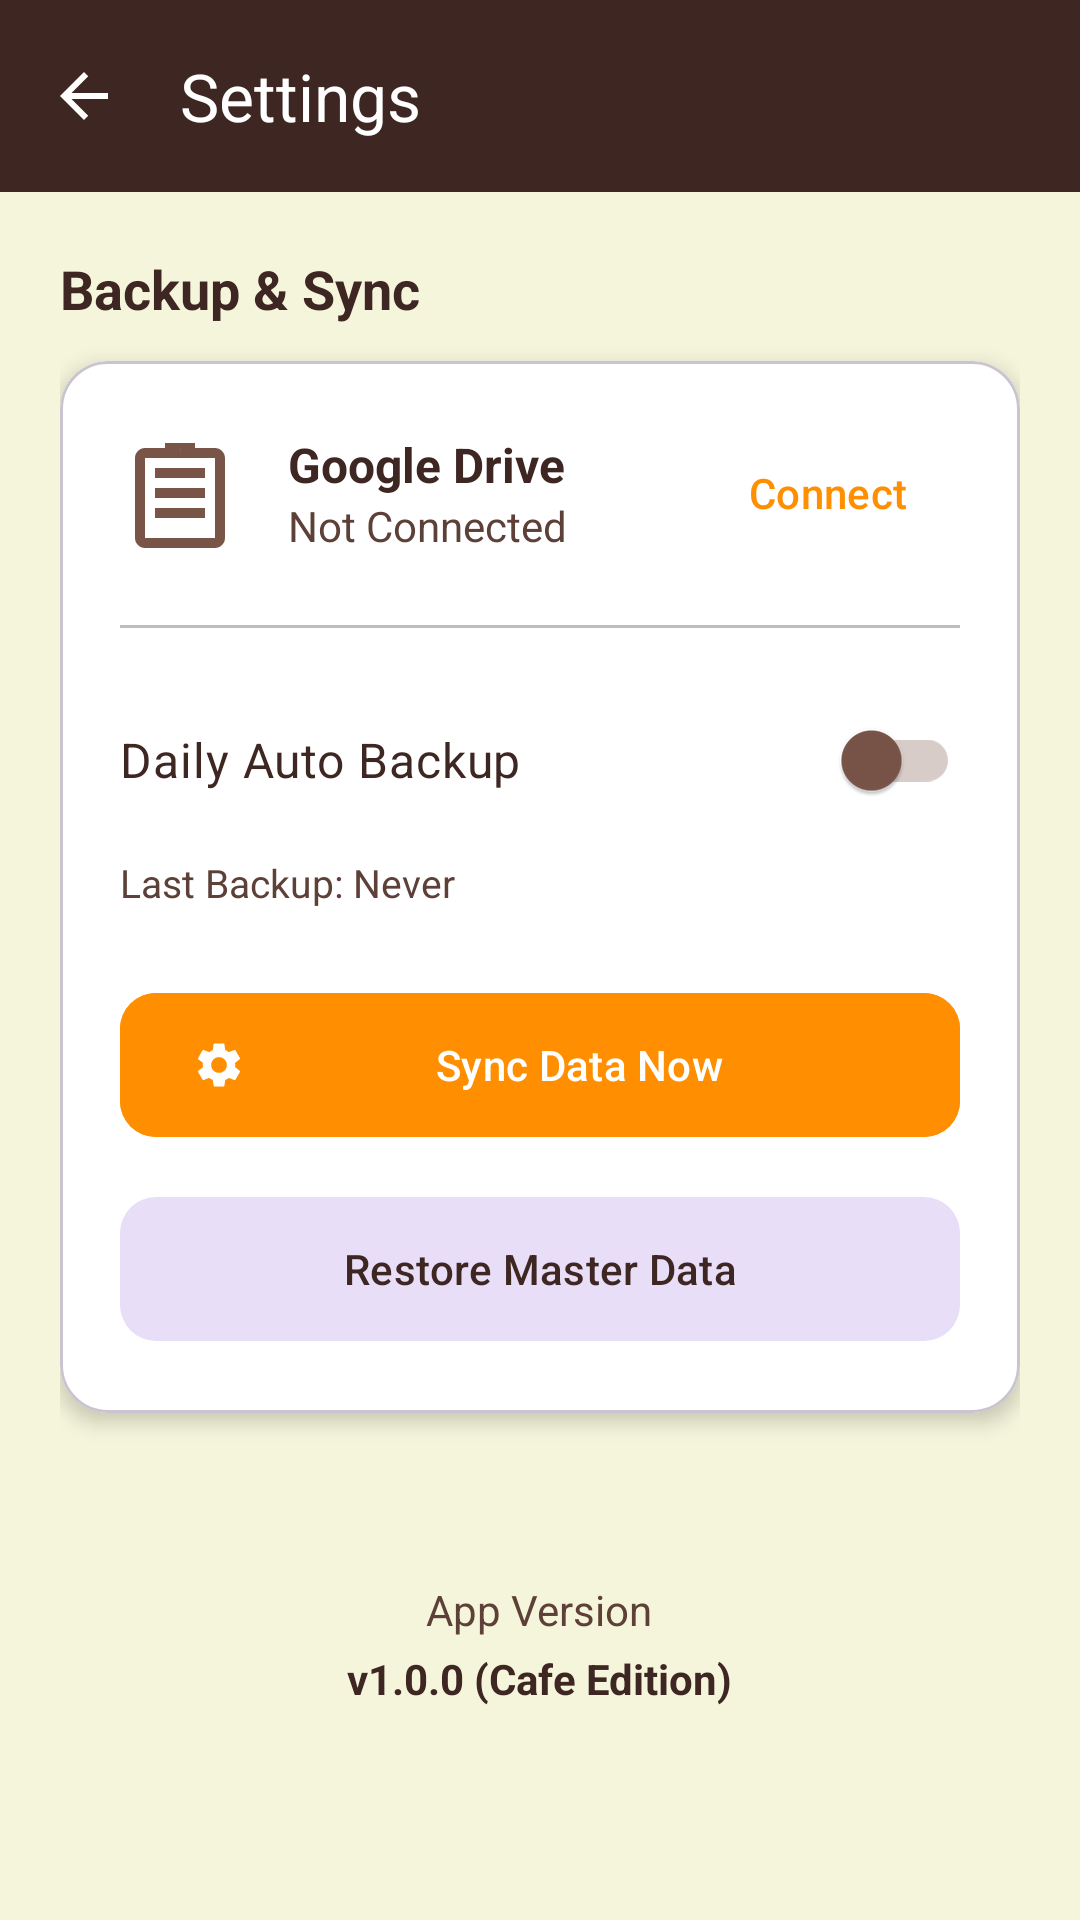

Layout XML and referenced resources for this Android screen:
<!-- AndroidManifest.xml: application theme Theme.CafeBillingManagement -->
<!-- res/layout/activity_settings.xml -->
<?xml version="1.0" encoding="utf-8"?>
<androidx.coordinatorlayout.widget.CoordinatorLayout xmlns:android="http://schemas.android.com/apk/res/android"
    xmlns:app="http://schemas.android.com/apk/res-auto"
    xmlns:tools="http://schemas.android.com/tools"
    android:layout_width="match_parent"
    android:layout_height="match_parent"
    android:background="@color/background_cafe"
    android:fitsSystemWindows="true"
    tools:context=".Activities.SettingsActivity">

    <com.google.android.material.appbar.AppBarLayout
        android:layout_width="match_parent"
        android:layout_height="wrap_content"
        android:background="@color/cafe_dark">

        <androidx.appcompat.widget.Toolbar
            android:id="@+id/toolbar"
            android:layout_width="match_parent"
            android:layout_height="?attr/actionBarSize"
            app:title="Settings"
            app:titleTextColor="@color/white"
            app:navigationIcon="@drawable/ic_back" />

    </com.google.android.material.appbar.AppBarLayout>

    <androidx.core.widget.NestedScrollView
        android:layout_width="match_parent"
        android:layout_height="match_parent"
        app:layout_behavior="@string/appbar_scrolling_view_behavior">

        <LinearLayout
            android:layout_width="match_parent"
            android:layout_height="wrap_content"
            android:orientation="vertical"
            android:padding="20dp">

            <TextView
                android:layout_width="wrap_content"
                android:layout_height="wrap_content"
                android:text="Backup &amp; Sync"
                android:textSize="18sp"
                android:textStyle="bold"
                android:textColor="@color/cafe_dark"
                android:layout_marginBottom="12dp"/>

            <com.google.android.material.card.MaterialCardView
                android:layout_width="match_parent"
                android:layout_height="wrap_content"
                app:cardCornerRadius="16dp"
                app:cardElevation="4dp"
                app:cardBackgroundColor="@color/white"
                android:layout_marginBottom="24dp">

                <LinearLayout
                    android:layout_width="match_parent"
                    android:layout_height="wrap_content"
                    android:orientation="vertical"
                    android:padding="20dp">

                    <LinearLayout
                        android:layout_width="match_parent"
                        android:layout_height="wrap_content"
                        android:orientation="horizontal"
                        android:gravity="center_vertical">

                        <ImageView
                            android:layout_width="40dp"
                            android:layout_height="40dp"
                            android:src="@drawable/ic_inventory"
                            app:tint="@color/cafe_primary"
                            android:layout_marginEnd="16dp"/>

                        <LinearLayout
                            android:layout_width="0dp"
                            android:layout_height="wrap_content"
                            android:layout_weight="1"
                            android:orientation="vertical">

                            <TextView
                                android:layout_width="wrap_content"
                                android:layout_height="wrap_content"
                                android:text="Google Drive"
                                android:textSize="16sp"
                                android:textStyle="bold"
                                android:textColor="@color/cafe_dark"/>

                            <TextView
                                android:id="@+id/tvAccountName"
                                android:layout_width="wrap_content"
                                android:layout_height="wrap_content"
                                android:text="Not Connected"
                                android:textColor="@color/cafe_medium"
                                android:textSize="14sp"/>
                        </LinearLayout>

                        <com.google.android.material.button.MaterialButton
                            android:id="@+id/btnConnectDrive"
                            style="@style/Widget.Material3.Button.TextButton"
                            android:layout_width="wrap_content"
                            android:layout_height="wrap_content"
                            android:text="Connect"
                            android:textColor="@color/cafe_accent" />
                    </LinearLayout>

                    <View
                        android:layout_width="match_parent"
                        android:layout_height="1dp"
                        android:background="@color/divider"
                        android:layout_marginVertical="20dp"/>

                    <com.google.android.material.switchmaterial.SwitchMaterial
                        android:id="@+id/switchAutoBackup"
                        android:layout_width="match_parent"
                        android:layout_height="wrap_content"
                        android:text="Daily Auto Backup"
                        android:textColor="@color/cafe_dark"
                        android:textSize="16sp"
                        app:thumbTint="@color/cafe_primary"
                        app:trackTint="@color/cafe_light"/>

                    <TextView
                        android:id="@+id/tvLastBackup"
                        android:layout_width="wrap_content"
                        android:layout_height="wrap_content"
                        android:text="Last Backup: Never"
                        android:textColor="@color/cafe_medium"
                        android:textSize="13sp"
                        android:layout_marginTop="8dp"/>

                    <com.google.android.material.button.MaterialButton
                        android:id="@+id/btnBackupNow"
                        android:layout_width="match_parent"
                        android:layout_height="56dp"
                        android:text="Sync Data Now"
                        android:layout_marginTop="24dp"
                        app:cornerRadius="12dp"
                        android:backgroundTint="@color/cafe_accent"
                        android:textColor="@color/white"
                        app:icon="@drawable/ic_settings"
                        app:iconTint="@color/white"
                        android:elevation="4dp" />

                    <com.google.android.material.button.MaterialButton
                        android:id="@+id/btnRestoreData"
                        style="@style/Widget.Material3.Button.TonalButton"
                        android:layout_width="match_parent"
                        android:layout_height="56dp"
                        android:text="Restore Master Data"
                        android:layout_marginTop="12dp"
                        app:cornerRadius="12dp"
                        android:textColor="@color/cafe_dark"
                        app:icon="@drawable/ic_add" />

                </LinearLayout>
            </com.google.android.material.card.MaterialCardView>

            <TextView
                android:layout_width="wrap_content"
                android:layout_height="wrap_content"
                android:text="App Version"
                android:textSize="14sp"
                android:textColor="@color/cafe_medium"
                android:layout_gravity="center"
                android:layout_marginTop="32dp"/>

            <TextView
                android:layout_width="wrap_content"
                android:layout_height="wrap_content"
                android:text="v1.0.0 (Cafe Edition)"
                android:textSize="14sp"
                android:textStyle="bold"
                android:textColor="@color/cafe_dark"
                android:layout_gravity="center"
                android:layout_marginTop="4dp"/>

        </LinearLayout>
    </androidx.core.widget.NestedScrollView>

</androidx.coordinatorlayout.widget.CoordinatorLayout>
<!-- resources referenced by this layout -->
<resources>
  <color name="background_cafe">@color/cafe_beige</color>
  <color name="cafe_accent">#FF8F00</color>
  <color name="cafe_dark">#3E2723</color>
  <color name="cafe_light">#D7CCC8</color>
  <color name="cafe_medium">#5D4037</color>
  <color name="cafe_primary">#795548</color>
  <color name="divider">#BDBDBD</color>
  <color name="white">#FFFFFFFF</color>
  <!-- drawable ic_back (drawable) -->
  <vector xmlns:android="http://schemas.android.com/apk/res/android"
      android:width="24dp"
      android:height="24dp"
      android:viewportWidth="24"
      android:viewportHeight="24">
  
      <path
          android:fillColor="@android:color/white"
          android:pathData="M20,11H7.83l5.59,-5.59L12,4l-8,8 8,8 1.41,-1.41L7.83,13H20v-2z"/>
  </vector>
  <!-- drawable ic_inventory (drawable) -->
  <vector xmlns:android="http://schemas.android.com/apk/res/android"
      android:width="24dp"
      android:height="24dp"
      android:viewportWidth="24"
      android:viewportHeight="24"
      android:tint="#FFFFFF">
  
      
      <path
          android:fillColor="@android:color/white"
          android:pathData="M19,3h-4V2h-6v1H5c-1.1,0-2,0.9-2,2v16c0,1.1 0.9,2 2,2h14c1.1,0 2-0.9 2-2V5c0-1.1-0.9-2-2-2zM12,3h0.01V4H12V3zM19,21H5V5h14v16z"/>
  
      
      <path
          android:fillColor="@android:color/white"
          android:pathData="M7,7h10v2H7V7zM7,11h10v2H7v-2zM7,15h10v2H7v-2z"/>
  
      
      <path
          android:fillColor="@android:color/white"
          android:pathData="M3,7h2v2H3V7zM3,11h2v2H3v-2zM3,15h2v2H3v-2z"/>
  </vector>
  <!-- drawable ic_settings (drawable) -->
  <vector xmlns:android="http://schemas.android.com/apk/res/android"
      android:width="24dp"
      android:height="24dp"
      android:viewportWidth="24"
      android:viewportHeight="24">
      <path
          android:fillColor="#000000"
          android:pathData="M19.14,12.94c0.04,-0.3 0.06,-0.61 0.06,-0.94c0,-0.32 -0.02,-0.64 -0.07,-0.94l2.03,-1.58c0.18,-0.14 0.23,-0.41 0.12,-0.61l-1.92,-3.32c-0.12,-0.22 -0.37,-0.29 -0.59,-0.22l-2.39,0.96c-0.5,-0.38 -1.03,-0.7 -1.62,-0.94L14.4,2.81c-0.04,-0.24 -0.24,-0.41 -0.48,-0.41h-3.84c-0.24,0 -0.43,0.17 -0.47,0.41L9.25,5.35C8.66,5.59 8.12,5.92 7.63,6.29L5.24,5.33c-0.22,-0.08 -0.47,0 -0.59,0.22L2.74,8.87c-0.12,0.21 -0.08,0.47 0.12,0.61l2.03,1.58C4.84,11.36 4.81,11.69 4.81,12c0,0.31 0.02,0.65 0.07,0.94l-2.03,1.58c-0.18,0.14 -0.23,0.41 -0.12,0.61l1.92,3.32c0.12,0.22 0.37,0.29 0.59,0.22l2.39,-0.96c0.5,0.38 1.03,0.7 1.62,0.94l0.36,2.54c0.05,0.24 0.24,0.41 0.48,0.41h3.84c0.24,0 0.44,-0.17 0.47,-0.41l0.36,-2.54c0.59,-0.24 1.13,-0.56 1.62,-0.94l2.39,0.96c0.22,0.08 0.47,0 0.59,-0.22l1.92,-3.32c0.12,-0.21 0.07,-0.47 -0.12,-0.61L19.14,12.94zM12,15.5c-1.93,0 -3.5,-1.57 -3.5,-3.5s1.57,-3.5 3.5,-3.5s3.5,1.57 3.5,3.5S13.93,15.5 12,15.5z"/>
  </vector>
  <style name="Theme.CafeBillingManagement" parent="Base.Theme.CafeBillingManagement" />
  <color name="cafe_beige">#F5F5DC</color>
  <style name="Base.Theme.CafeBillingManagement" parent="Theme.Material3.DayNight.NoActionBar">
          
          <item name="colorPrimary">@color/cafe_primary</item>
          <item name="colorPrimaryVariant">@color/cafe_dark</item>
          <item name="colorOnPrimary">@color/white</item>
          
          <item name="colorSecondary">@color/cafe_accent</item>
          <item name="colorSecondaryVariant">@color/cafe_accent</item>
          <item name="colorOnSecondary">@color/black</item>
          
          <item name="android:statusBarColor">@color/cafe_dark</item>
  
          <item name="android:windowBackground">@color/background_cafe</item>
          <item name="android:windowTranslucentStatus">false</item>
          <item name="android:windowLightStatusBar" tools:targetApi="m">false</item>
      </style>
  <color name="black">#FF000000</color>
</resources>
